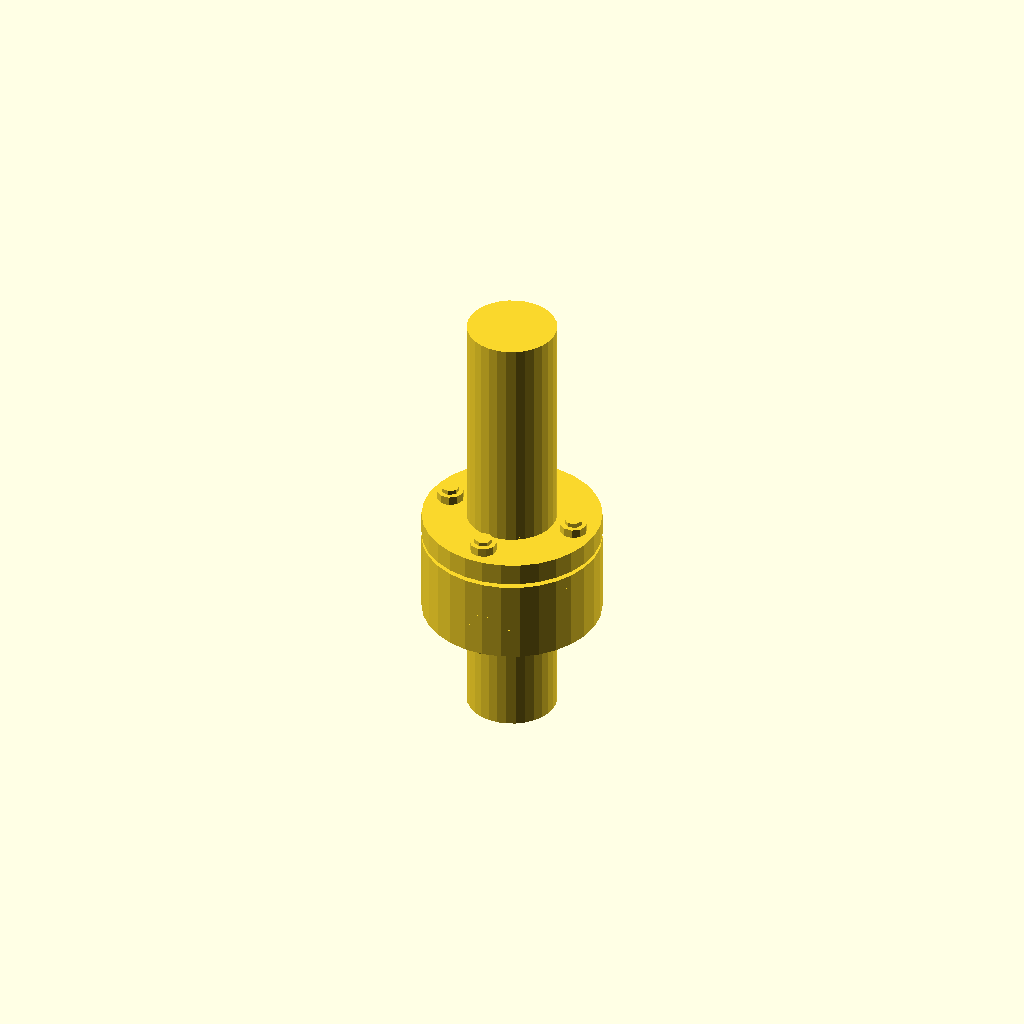
Cell 1: the model at its default parameters.
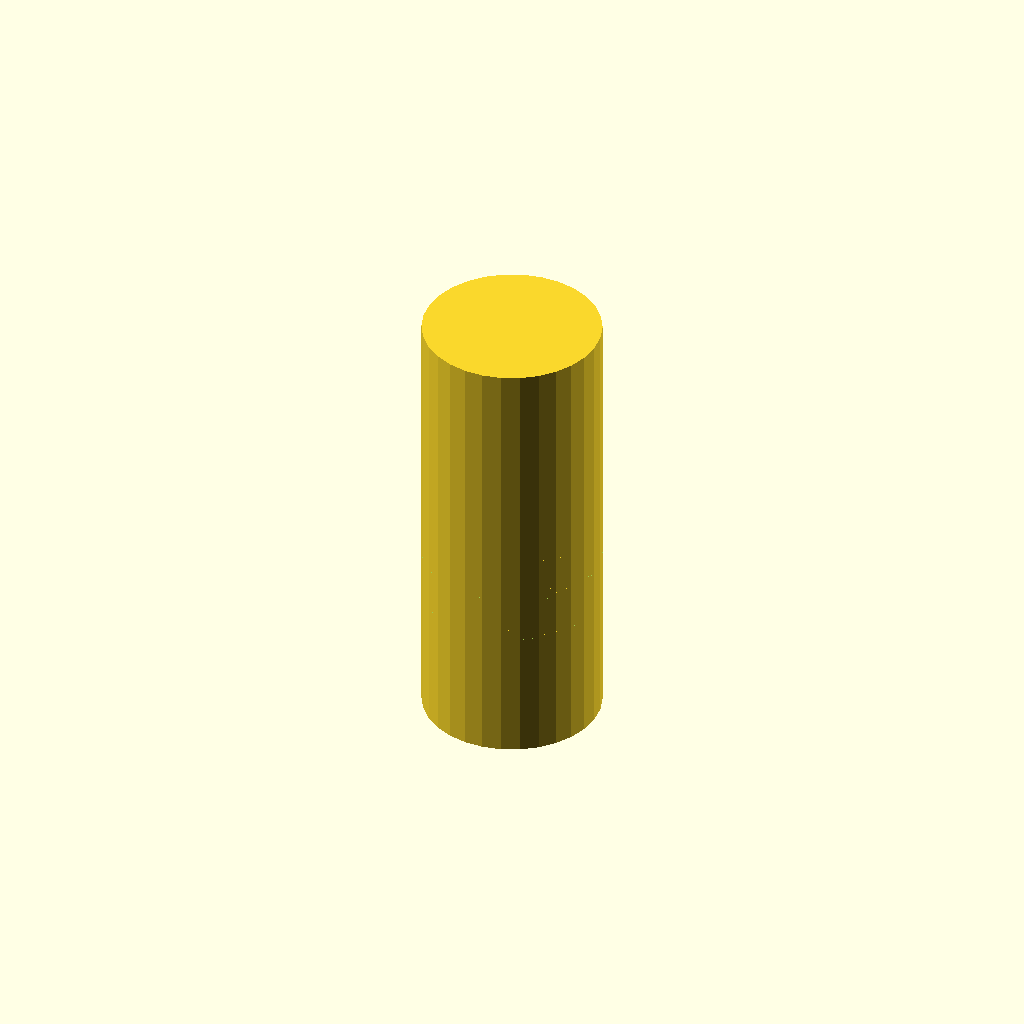
Cell 2 — shaft_diameter set to 40, the other parameters unchanged.
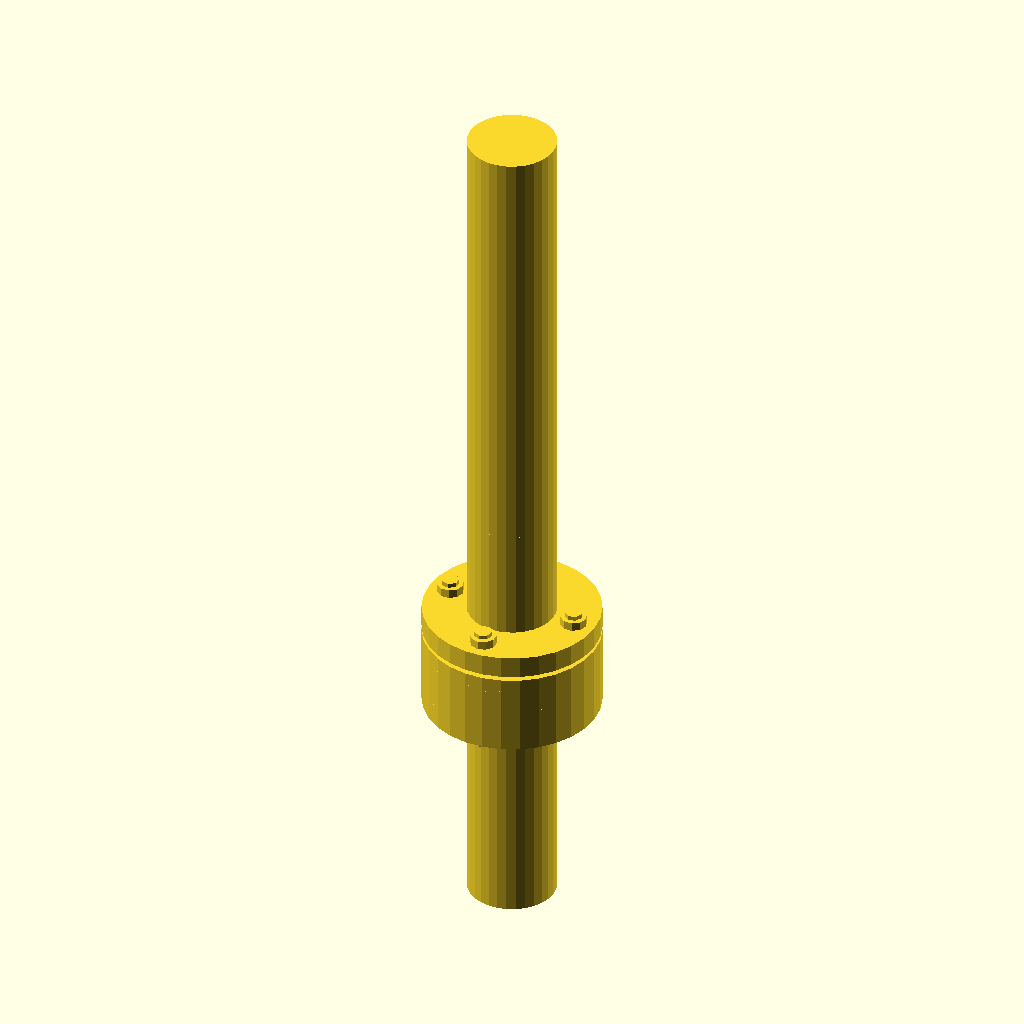
Cell 3 — shaft_length set to 100, the other parameters unchanged.
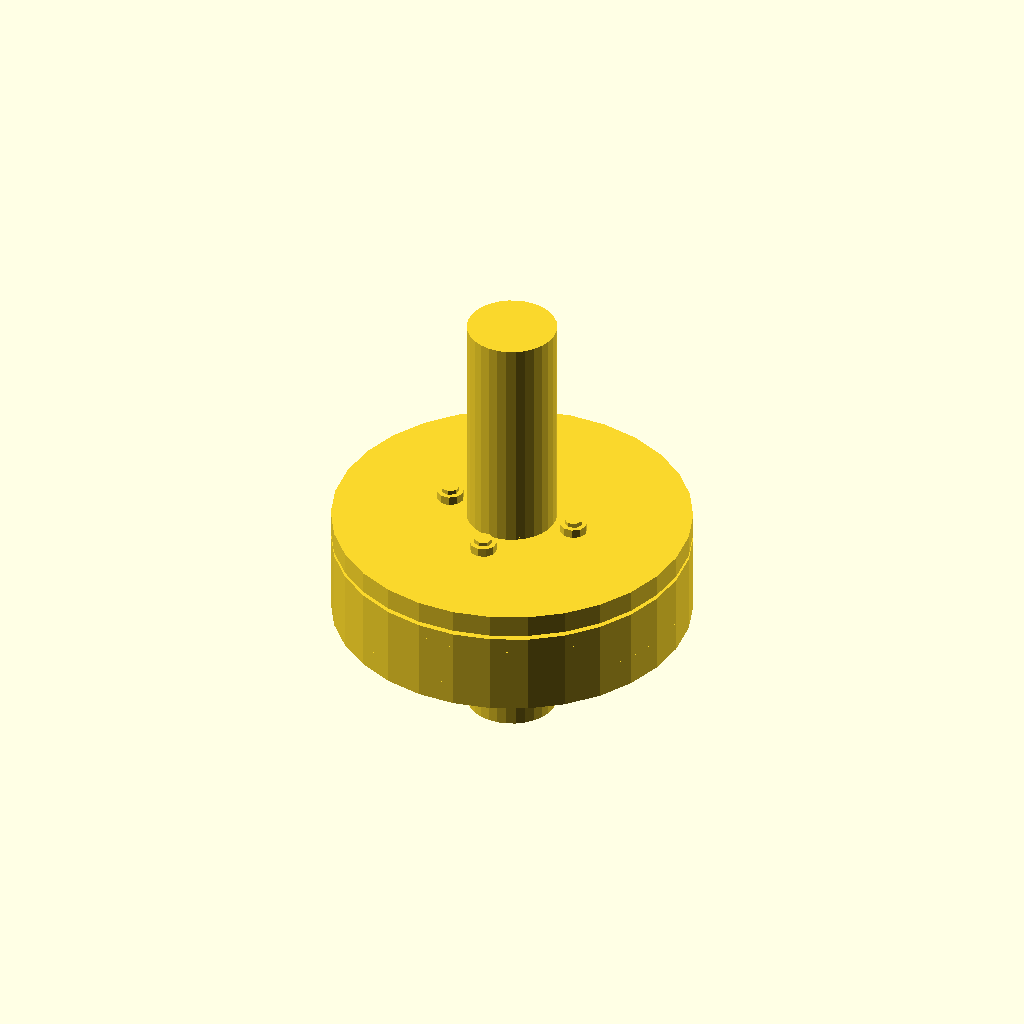
Cell 4: flange_diameter = 80 (everything else at default).
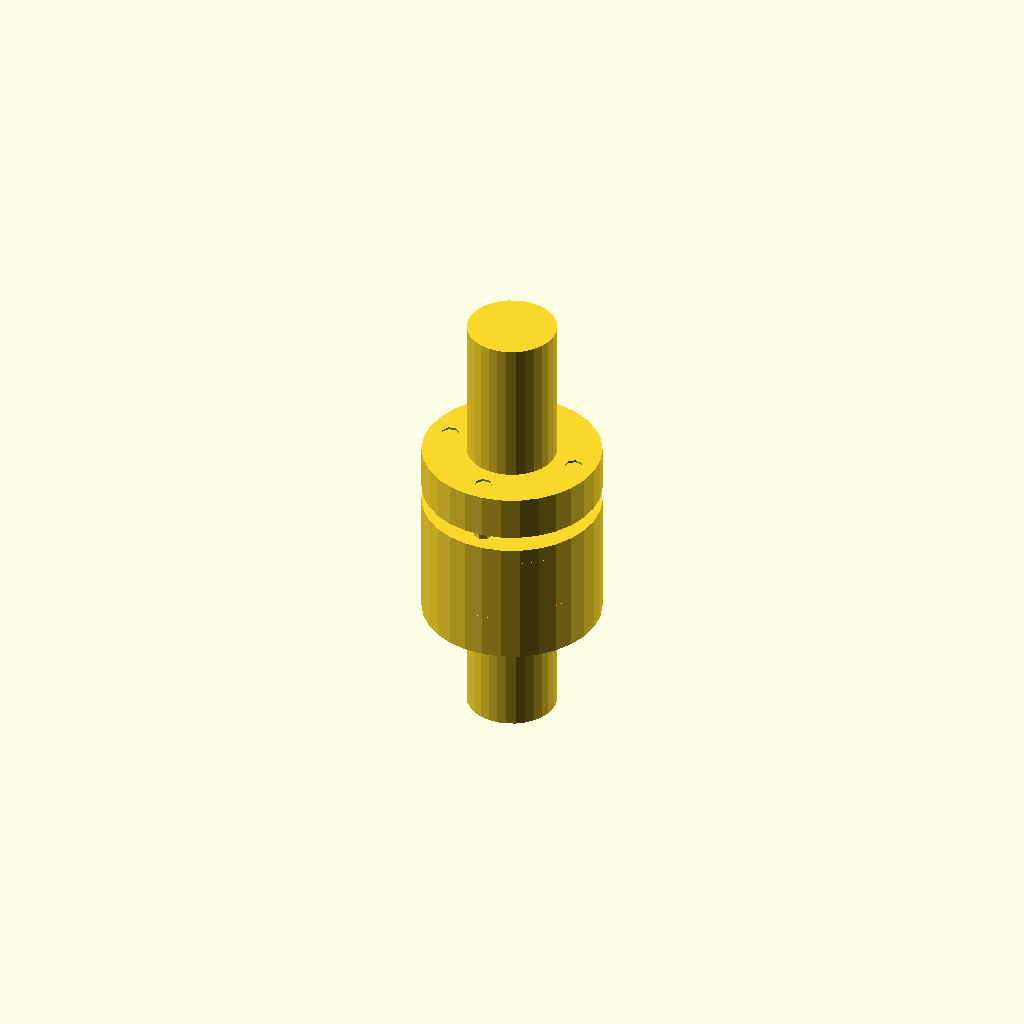
Cell 5 — flange_thickness set to 10, the other parameters unchanged.
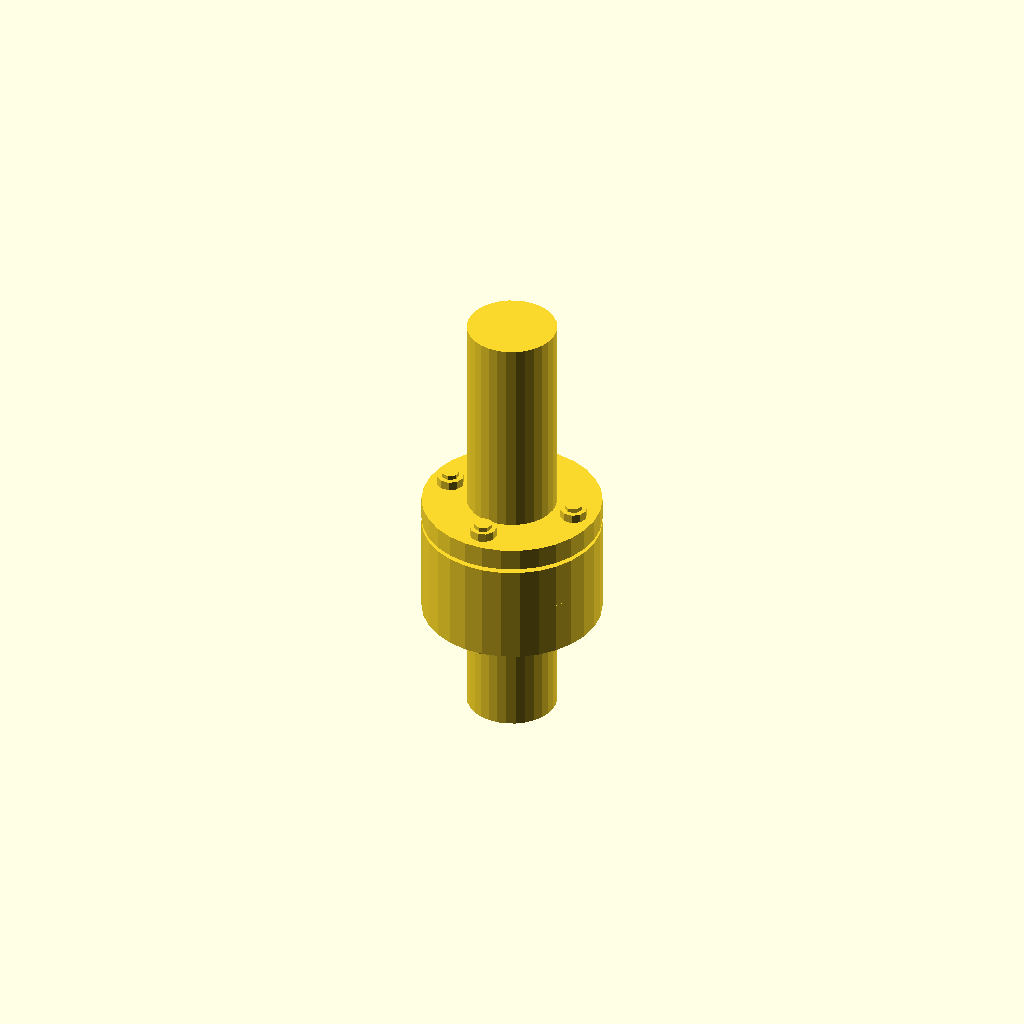
Cell 6: spacer_thickness = 4 (everything else at default).
All cells are drawn from one camera (rotation 55°, 0°, 25°, orthographic, colour scheme Cornfield), so only the parameter changes between them.
Source of the model, TracePart/objfile_24/output_0/objfile_24.scad:

// Parameters
shaft_diameter = 20;
shaft_length = 50;
flange_diameter = 40;
flange_thickness = 5;
spacer_thickness = 2;
flexible_element_thickness = 3;
bolt_diameter = 4;
bolt_length = 15;
nut_diameter = 6;
nut_thickness = 3;
bolt_spacing = 30;

// Modules
module shaft() {
    cylinder(h = shaft_length, d = shaft_diameter, center = true);
}

module flange_plate() {
    difference() {
        cylinder(h = flange_thickness, d = flange_diameter, center = true);
        for (i = [0:3]) {
            rotate([0, 0, i * 90])
                translate([bolt_spacing / 2, 0, 0])
                cylinder(h = flange_thickness + 1, d = bolt_diameter, center = true);
        }
    }
}

module spacer_ring() {
    difference() {
        cylinder(h = spacer_thickness, d = flange_diameter, center = true);
        cylinder(h = spacer_thickness + 1, d = shaft_diameter + 5, center = true);
    }
}

module flexible_element() {
    difference() {
        cylinder(h = flexible_element_thickness, d = flange_diameter, center = true);
        cylinder(h = flexible_element_thickness + 1, d = shaft_diameter + 5, center = true);
    }
}

module bolt() {
    cylinder(h = bolt_length, d = bolt_diameter, center = true);
}

module nut() {
    cylinder(h = nut_thickness, d = nut_diameter, center = true);
}

// Assembly
module coupling() {
    translate([0, 0, -shaft_length / 2]) shaft();
    
    translate([0, 0, -shaft_length / 2 + flange_thickness / 2]) flange_plate();
    
    translate([0, 0, -shaft_length / 2 + flange_thickness + spacer_thickness / 2]) spacer_ring();
    
    translate([0, 0, -shaft_length / 2 + flange_thickness + spacer_thickness + flexible_element_thickness / 2]) flexible_element();
    
    translate([0, 0, -shaft_length / 2 + flange_thickness + spacer_thickness + flexible_element_thickness + flange_thickness / 2]) flange_plate();
    
    translate([0, 0, -shaft_length / 2 + flange_thickness * 2 + spacer_thickness + flexible_element_thickness + spacer_thickness / 2]) spacer_ring();
    
    translate([0, 0, -shaft_length / 2 + flange_thickness * 2 + spacer_thickness * 2 + flexible_element_thickness * 2 / 2]) flexible_element();
    
    translate([0, 0, -shaft_length / 2 + flange_thickness * 3 + spacer_thickness * 2 + flexible_element_thickness * 2 / 2]) flange_plate();
    
    translate([0, 0, shaft_length / 2]) shaft();
    
    for (i = [0:3]) {
        rotate([0, 0, i * 90])
            translate([bolt_spacing / 2, 0, -shaft_length / 2 + flange_thickness])
            bolt();
        
        rotate([0, 0, i * 90])
            translate([bolt_spacing / 2, 0, -shaft_length / 2 + flange_thickness * 2 + spacer_thickness * 2 + flexible_element_thickness * 2])
            bolt();
        
        rotate([0, 0, i * 90])
            translate([bolt_spacing / 2, 0, -shaft_length / 2 + flange_thickness / 2])
            nut();
        
        rotate([0, 0, i * 90])
            translate([bolt_spacing / 2, 0, -shaft_length / 2 + flange_thickness * 3 + spacer_thickness * 2 + flexible_element_thickness * 2])
            nut();
    }
}

// Render the coupling
coupling();
Parameter table extracted from the source (name, type, default, range or options):
shaft_diameter: number, default 20
shaft_length: number, default 50
flange_diameter: number, default 40
flange_thickness: number, default 5
spacer_thickness: number, default 2
flexible_element_thickness: number, default 3
bolt_diameter: number, default 4
bolt_length: number, default 15
nut_diameter: number, default 6
nut_thickness: number, default 3
bolt_spacing: number, default 30
